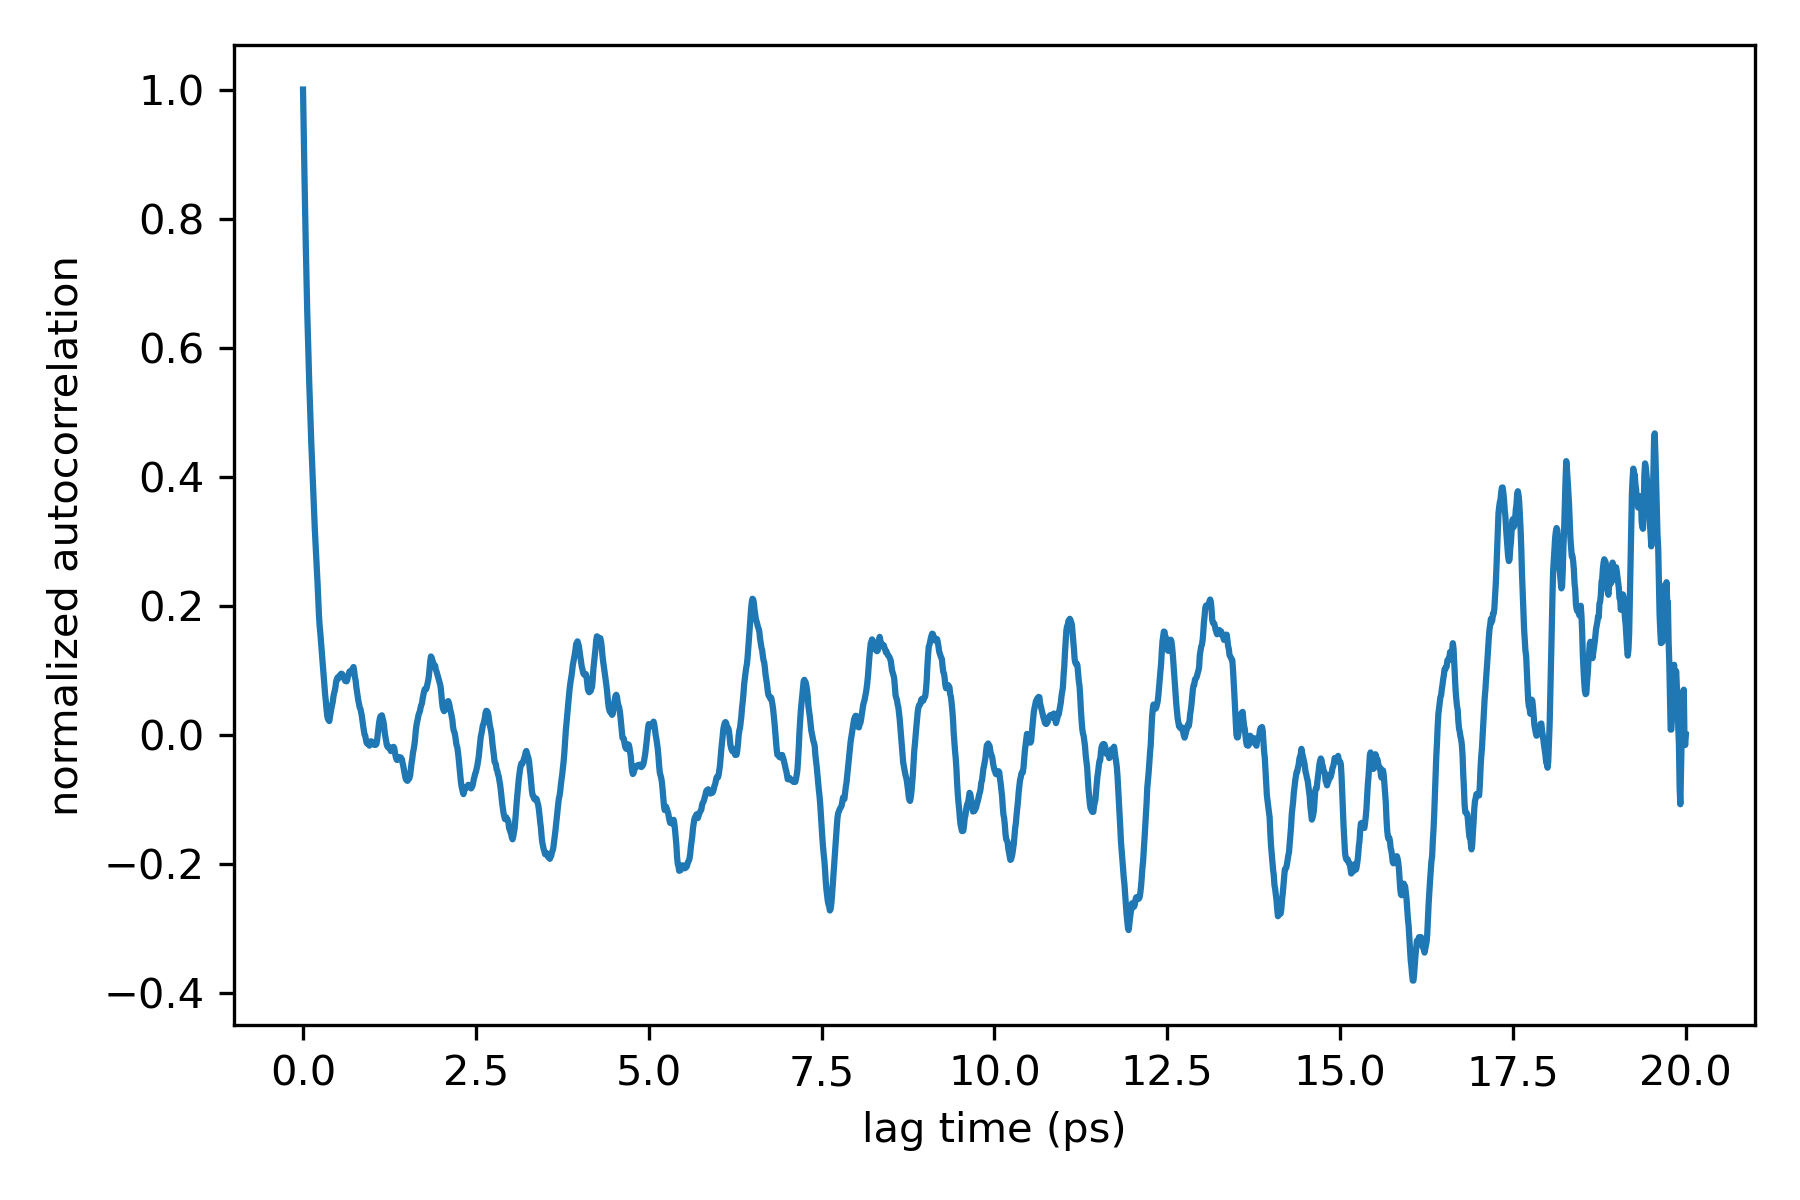

The file beside this chart, header and first rows:
lag_ps, autocorrelation, autocorrelation_normalized
0.0, 2.385824775865486e-05, 1.0
0.01, 2.22649518661674e-05, 0.9332
0.02, 2.07798729358e-05, 0.871
0.03, 1.9367245795801433e-05, 0.8118
0.04, 1.8055356757163605e-05, 0.7568
0.05, 1.6865978566941483e-05, 0.7069
0.06, 1.5717368786694452e-05, 0.6588
0.07, 1.4796827584847884e-05, 0.6202
0.08, 1.3894169478582067e-05, 0.5824
0.09, 1.2988087439536802e-05, 0.5444
0.1, 1.2225158829181246e-05, 0.5124
0.11, 1.1483619543547151e-05, 0.4813
0.12, 1.0751085545529047e-05, 0.4506
0.13, 1.0113867031764436e-05, 0.4239
0.14, 9.492654003486932e-06, 0.3979
0.15, 8.85226064103998e-06, 0.371
0.16, 8.204832938118778e-06, 0.3439
0.17, 7.615357982099576e-06, 0.3192
0.18, 7.12525765068248e-06, 0.2986
0.19, 6.634215744662556e-06, 0.2781
0.2, 6.151429390392712e-06, 0.2578
0.21, 5.5987294611634955e-06, 0.2347
0.22, 4.993829478627149e-06, 0.2093
0.23, 4.437118769146337e-06, 0.186
0.24, 4.024276593099503e-06, 0.1687
0.25, 3.7580648367891844e-06, 0.1575
0.26, 3.4351433120448118e-06, 0.144
0.27, 3.0890312040728627e-06, 0.1295
0.28, 2.813920393981419e-06, 0.1179
0.29, 2.508457106295342e-06, 0.1051
0.3, 2.179331788599009e-06, 0.09135
0.31, 1.8096131511467433e-06, 0.07585
0.32, 1.467073616987259e-06, 0.06149
0.33, 1.2281931790688071e-06, 0.05148
0.34, 9.269577722378143e-07, 0.03885
0.35, 6.919063063362313e-07, 0.029
0.36, 5.837752325979947e-07, 0.02447
0.37, 5.367878499026048e-07, 0.0225
0.38, 5.03615620462554e-07, 0.02111
0.39, 6.804939619166074e-07, 0.02852
0.4, 8.31314776566447e-07, 0.03484
0.41, 9.755046330373573e-07, 0.04089
0.42, 1.093206521353985e-06, 0.04582
0.43, 1.2151424864799591e-06, 0.05093
0.44, 1.413238600413126e-06, 0.05923
0.45, 1.5397051626704085e-06, 0.06454
0.46, 1.6334757599229016e-06, 0.06847
0.47, 1.7838878846536143e-06, 0.07477
0.48, 1.975209739999585e-06, 0.08279
0.49, 2.0580552010684367e-06, 0.08626
0.5, 2.117621722658057e-06, 0.08876
0.51, 2.0711033845610373e-06, 0.08681
0.52, 2.1156324630481647e-06, 0.08868
0.53, 2.1867652600054e-06, 0.09166
0.54, 2.2049895897747682e-06, 0.09242
0.55, 2.252187991307696e-06, 0.0944
0.56, 2.251470589109233e-06, 0.09437
0.57, 2.230946459810031e-06, 0.09351
0.58, 2.1149733713720776e-06, 0.08865
0.59, 2.0930371423011117e-06, 0.08773
... 1,941 more rows
